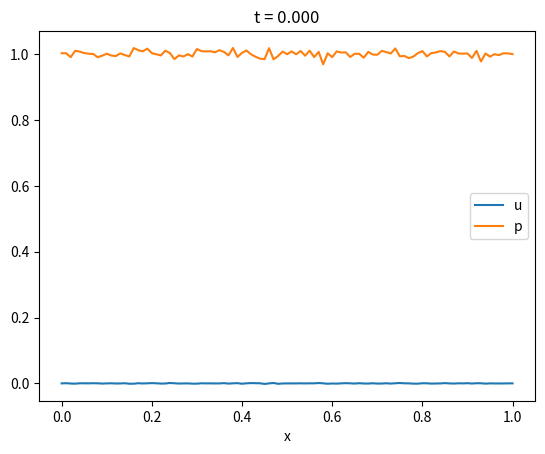
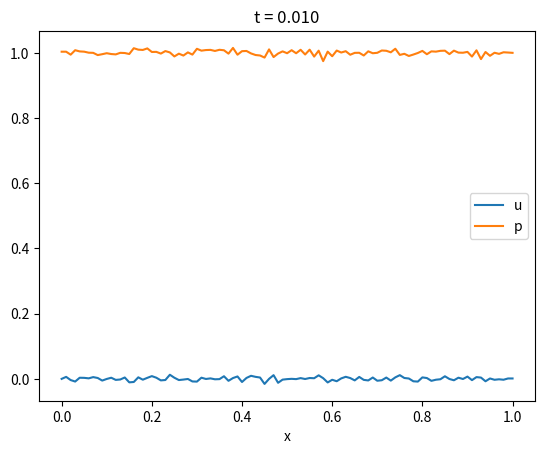
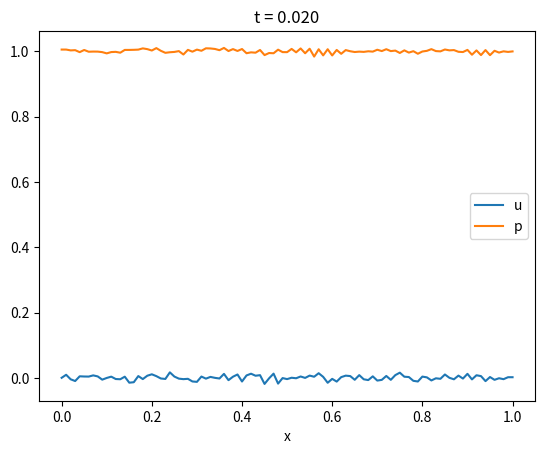
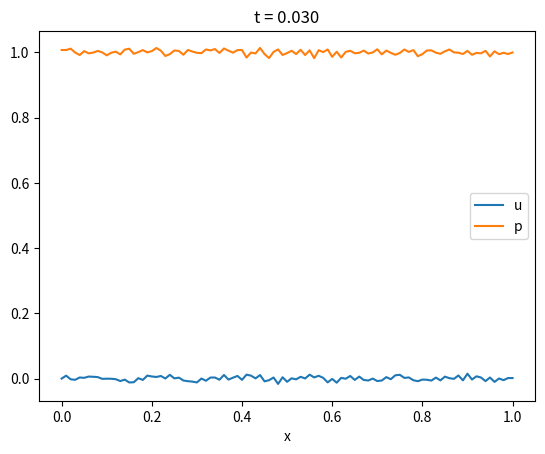
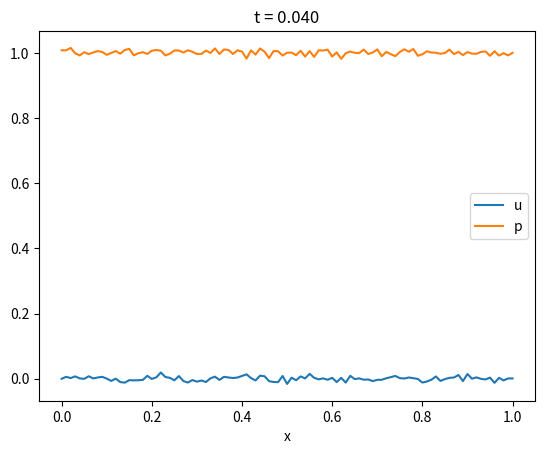
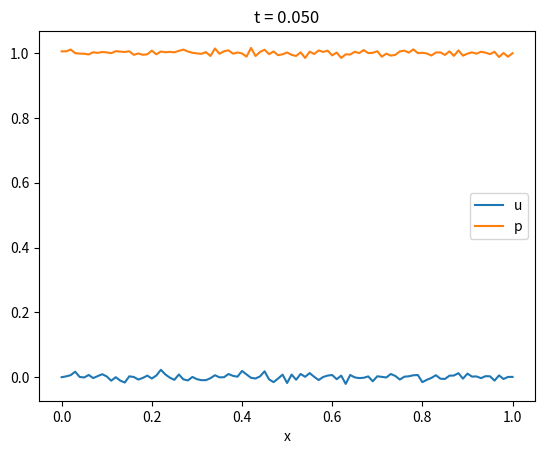
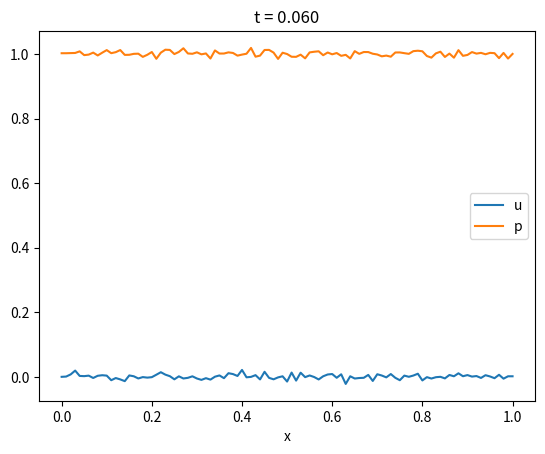
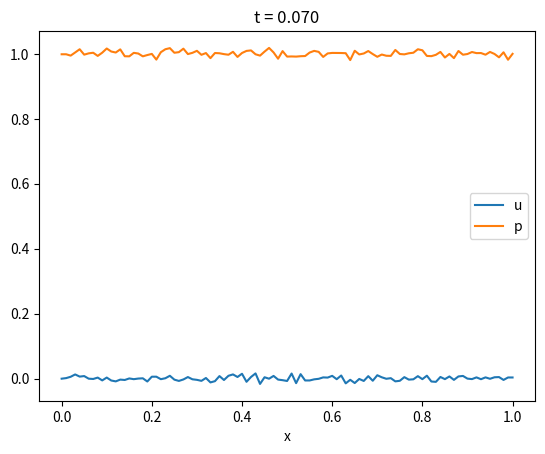
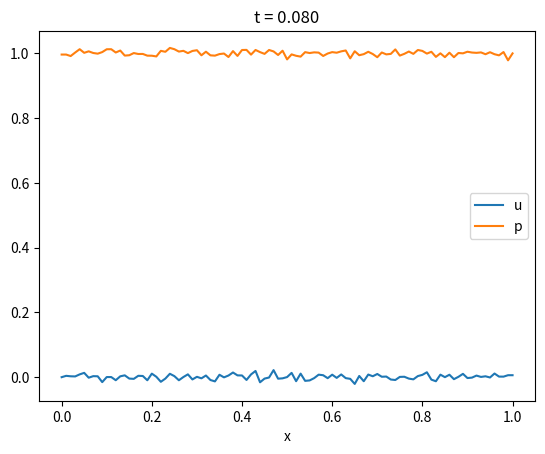
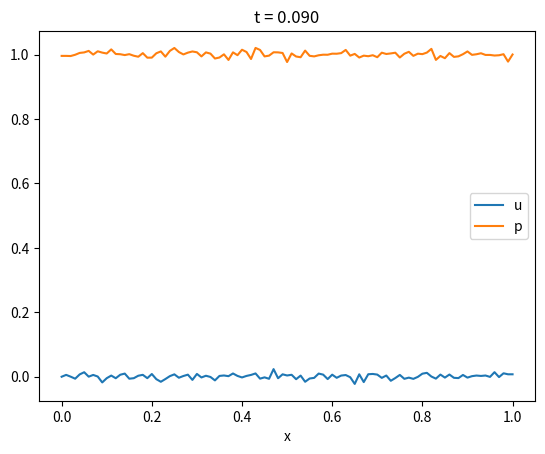
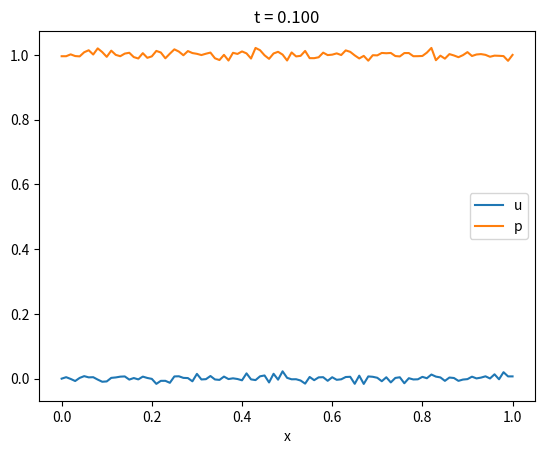
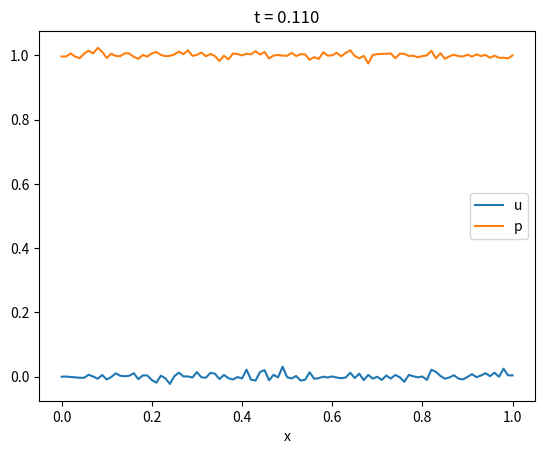
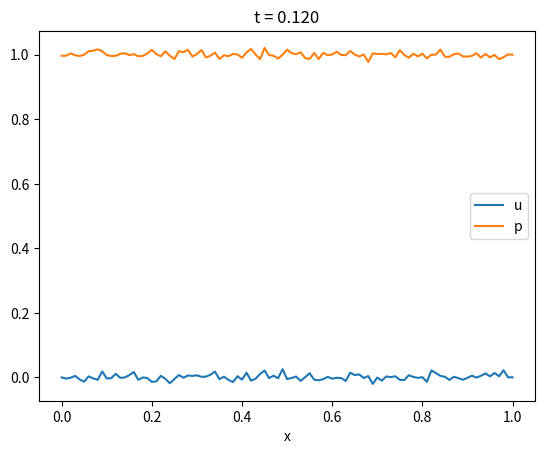
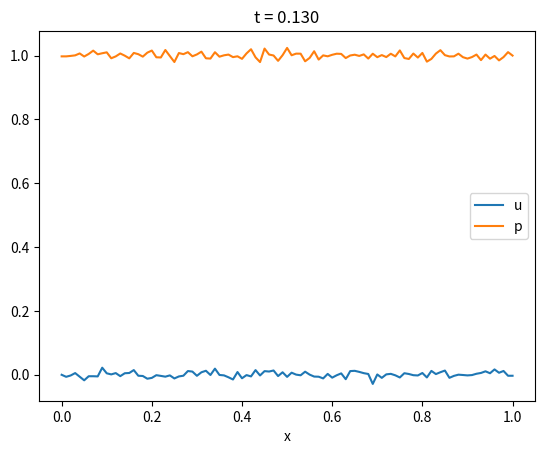
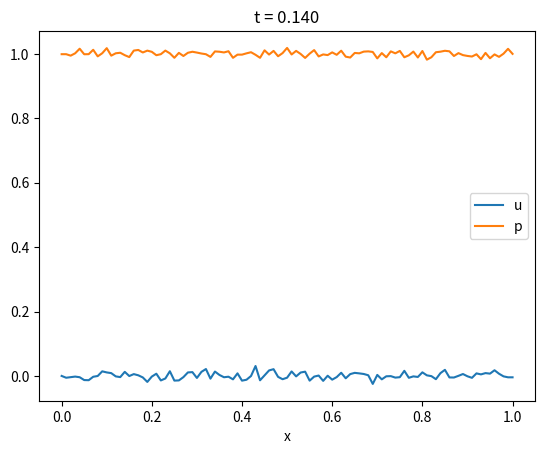
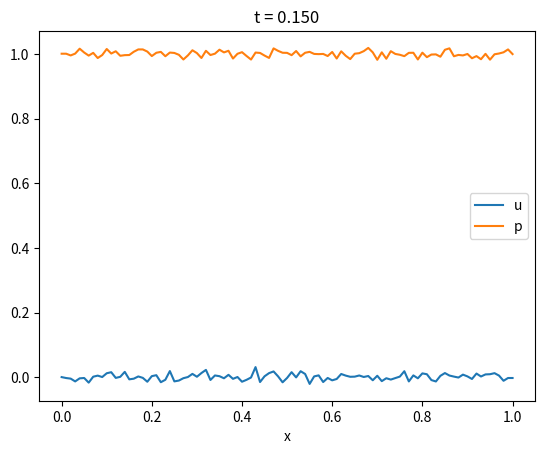

The script that saved these images, in order:
import numpy as np
import matplotlib.pyplot as plt

# -----------------------
# Parameters and domain
# -----------------------
L = 1.0  # domain length
N = 101  # number of grid points
dx = L / (N - 1)
x = np.linspace(0, L, N)
print(f'{dx = }')
T_max = 0.5  # final time
CFL = 0.1  # CFL number for stability (wave speed is 1)
dt = CFL * dx  # time step size
nsteps = int(T_max / dt)

# -----------------------------------
# Initial conditions
# -----------------------------------
# Here we choose a nontrivial initial condition.
# We set u = 0 everywhere, and p is chosen to be a step function:
# p = 0 for x < 0.5 and p = 1 for x > 0.5.
u = np.zeros(N)
p = np.zeros(N)
p = np.random.randn(N) * 0.01 + 1

# Enforce boundary conditions on the initial data:
u[0] = 0.0  # left: u = 0
p[0] = p[1]  # left: p_x = 0  (approximate by p[0] = p[1])
p[-1] = 1.0  # right: p = 1
u[-1] = u[-2]  # right: u_x = 0  (approximate by u[-1] = u[-2])

# -----------------------------------
# Time stepping loop (Euler explicit)
# -----------------------------------
plt.figure()
for n in range(nsteps):
    # Make copies to update simultaneously
    u_new = u.copy()
    p_new = p.copy()

    # Update interior points using central differences
    u_new[1:-1] = u[1:-1] - dt / (2 * dx) * (p[2:] - p[:-2])
    p_new[1:-1] = p[1:-1] - dt / (2 * dx) * (u[2:] - u[:-2])

    # Apply boundary conditions:
    # Left boundary (x=0):
    u_new[0] = 0.0  # u = 0
    p_new[0] = p_new[1]  # p_x = 0 --> p[0] = p[1]

    # Right boundary (x=L):
    p_new[-1] = 1.0  # p = 1
    u_new[-1] = u_new[-2]  # u_x = 0 --> u[-1] = u[-2]

    # Update the solution arrays
    u, p = u_new, p_new

    # Optionally, plot the solution every few time steps:
    if n % 10 == 0:
        plt.clf()
        plt.plot(x, u, label='u')
        plt.plot(x, p, label='p')
        plt.xlabel('x')
        plt.title(f't = {n * dt:.3f}')
        plt.legend()
        plt.pause(0.01)

plt.show()
